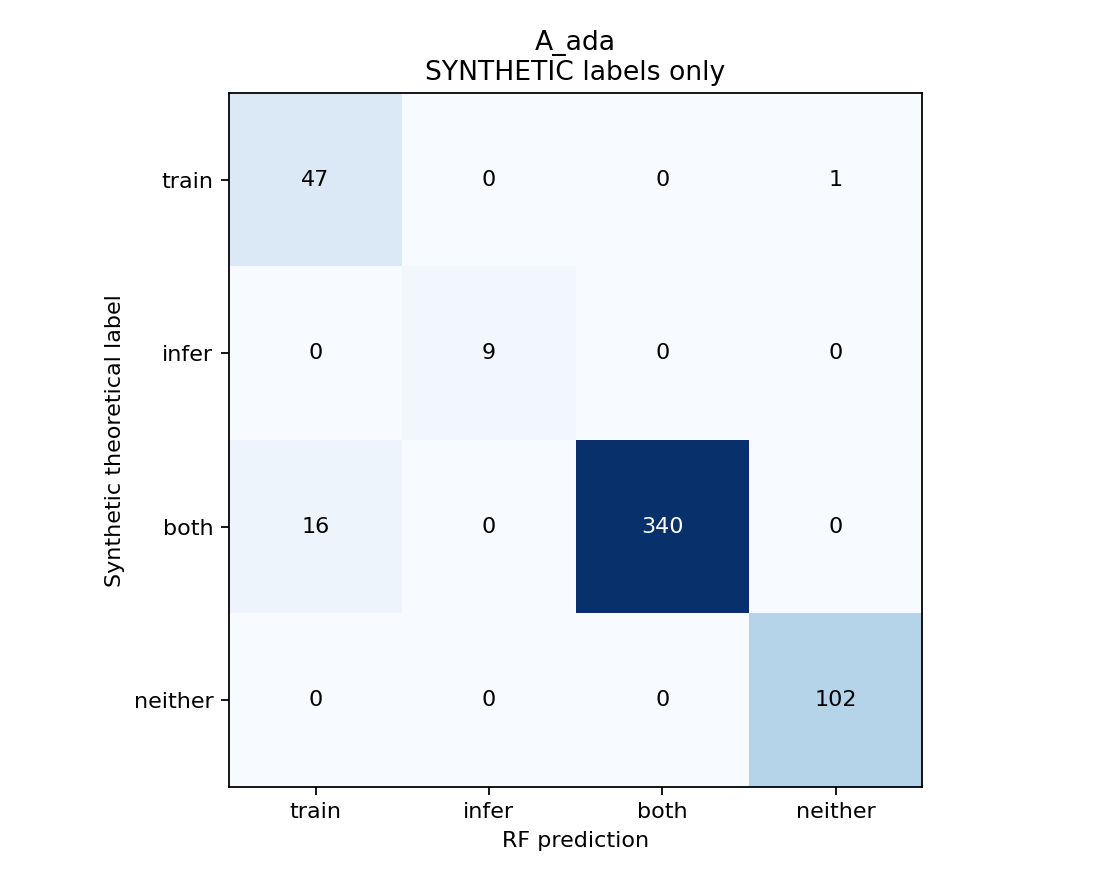

The data file committed next to this chart (first rows):
true_label, training_preferred, inference_preferred, balanced, unavailable
training_preferred, 47, 0, 0, 1
inference_preferred, 0, 9, 0, 0
balanced, 16, 0, 340, 0
unavailable, 0, 0, 0, 102
